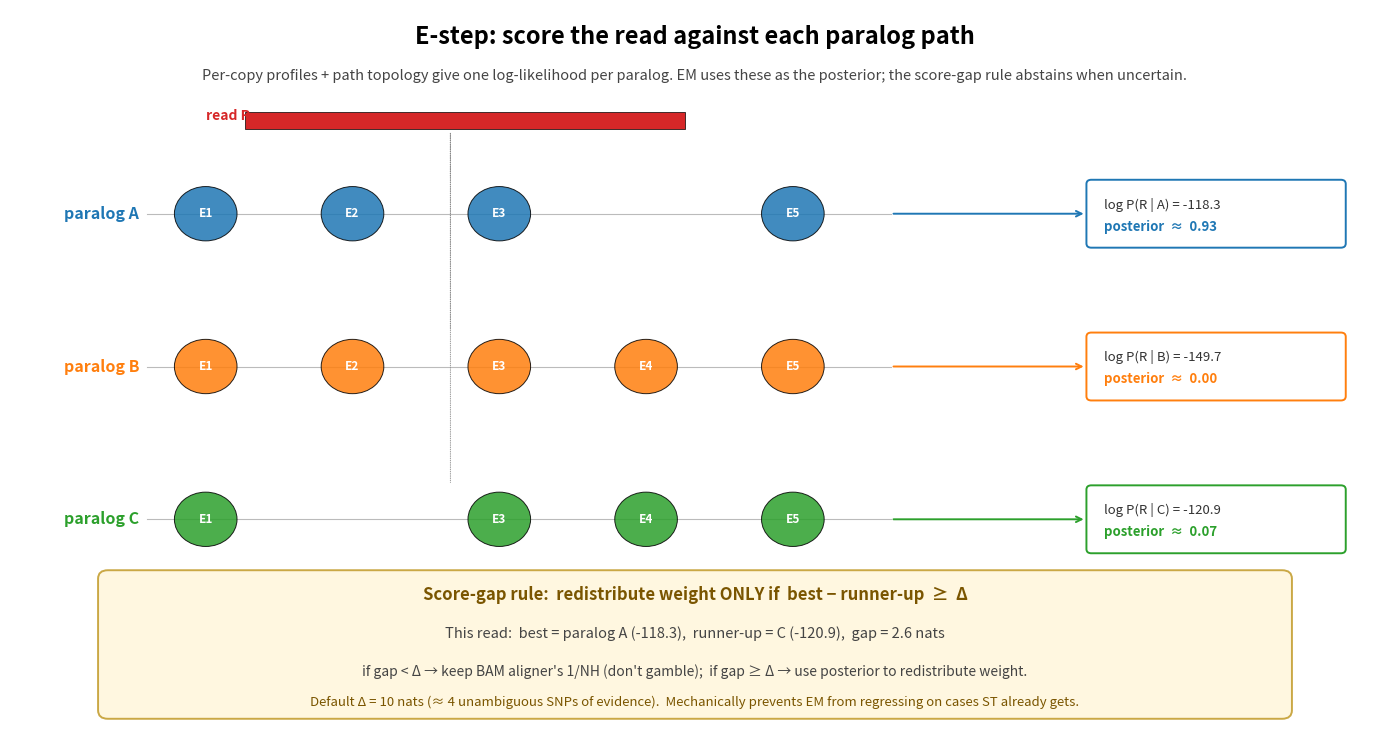

Generate this figure with matplotlib: (Note: this script raises an exception after producing the figure.)
#!/usr/bin/env python3
"""Forward DP per paralog path + score-gap rule.

Shows: a single read R is scored against each paralog's path through the
family graph using the per-copy profile chain. The result is a log-likelihood
PER paralog. EM redistributes weight by the softmax — but the score-gap rule
abstains when the top-vs-runner-up gap is too small ("don't gamble")."""
import matplotlib.pyplot as plt
import matplotlib.patches as patches
from matplotlib.patches import FancyBboxPatch, FancyArrowPatch
import numpy as np

fig, ax = plt.subplots(figsize=(14, 7.6))
ax.set_xlim(0, 14)
ax.set_ylim(0, 8.6)
ax.axis('off')

ax.text(7, 8.2, "E-step: score the read against each paralog path",
        fontsize=17, fontweight='bold', ha='center')
ax.text(7, 7.78,
        "Per-copy profiles + path topology give one log-likelihood per paralog. EM uses these as the posterior; "
        "the score-gap rule abstains when uncertain.",
        fontsize=10.5, ha='center', color='#444')

# Paralog paths (3 shown). Each path is a chain of nodes labeled E1..E5
# rendered as colored circles.
paralogs = ['A', 'B', 'C']
path_y = [6.2, 4.4, 2.6]
copy_colors = ['#1f77b4', '#ff7f0e', '#2ca02c']
paths = [
    [1, 2, 3, 5],         # A: skips E4
    [1, 2, 3, 4, 5],      # B: full
    [1, 3, 4, 5],         # C: skips E2
]
node_x_grid = {1: 2.0, 2: 3.5, 3: 5.0, 4: 6.5, 5: 8.0}
exon_label = {1: 'E1', 2: 'E2', 3: 'E3', 4: 'E4', 5: 'E5'}

for paralog, y, col, pth in zip(paralogs, path_y, copy_colors, paths):
    # path label
    ax.text(0.55, y, f"paralog {paralog}", fontsize=11.5, fontweight='bold',
            color=col, va='center')
    # backbone line
    ax.plot([1.4, 9.0], [y, y], color='#bbb', lw=0.8, zorder=0)
    # nodes
    for k, nid in enumerate(pth):
        cx = node_x_grid[nid]
        circ = patches.Circle((cx, y), 0.32, facecolor=col, alpha=0.85,
                              edgecolor='black', lw=0.7, zorder=2)
        ax.add_patch(circ)
        ax.text(cx, y, exon_label[nid], fontsize=8.5, ha='center', va='center',
                color='white', fontweight='bold')
    # arrow to score
    ax.annotate("", xy=(11.0, y), xytext=(9.0, y),
                arrowprops=dict(arrowstyle='->', color=col, lw=1.4))

# Read R representation between path A and path B
ax.text(2.0, 7.3, "read R", fontsize=10, color='#d62728', fontweight='bold')
read_rect = patches.Rectangle((2.4, 7.20), 4.5, 0.20,
                              facecolor='#d62728', edgecolor='black', lw=0.5)
ax.add_patch(read_rect)
# little annotation arrows from read to each path
for y in path_y:
    arr = FancyArrowPatch((4.5, 7.18), (4.5, y + 0.4),
                          arrowstyle='-', linestyle=':', color='#888', lw=0.6)
    ax.add_patch(arr)

# Forward DP labels at the right side: log-likelihoods
ll = [-118.3, -149.7, -120.9]   # toy values
posteriors = np.exp(np.array(ll) - max(ll))
posteriors /= posteriors.sum()
gap_with_runner_up = max(ll) - sorted(ll)[-2]   # 2.6 nats — small!

for paralog, y, col, val, post in zip(paralogs, path_y, copy_colors, ll, posteriors):
    box = FancyBboxPatch((11.05, y - 0.35), 2.55, 0.7,
                         boxstyle="round,pad=0.05",
                         facecolor='white', edgecolor=col, lw=1.4)
    ax.add_patch(box)
    ax.text(11.18, y + 0.06, f"log P(R | {paralog}) = {val:.1f}",
            fontsize=9.5, color='#333')
    ax.text(11.18, y - 0.20, f"posterior  ≈  {post:.2f}",
            fontsize=9.5, color=col, fontweight='bold')

# Score-gap rule box at bottom
gap_box = FancyBboxPatch((1.0, 0.35), 12.0, 1.55,
                         boxstyle="round,pad=0.10",
                         facecolor='#fff7e0', edgecolor='#caa845', lw=1.4)
ax.add_patch(gap_box)
ax.text(7, 1.65, "Score-gap rule:  redistribute weight ONLY if  best − runner-up  ≥  Δ",
        fontsize=12, fontweight='bold', ha='center', color='#7a5500')
ax.text(7, 1.20,
        f"This read:  best = paralog A ({ll[0]:.1f}),  runner-up = C ({ll[2]:.1f}),  gap = {gap_with_runner_up:.1f} nats",
        fontsize=10.5, ha='center', color='#444')
ax.text(7, 0.75,
        "if gap < Δ → keep BAM aligner's 1/NH (don't gamble);  if gap ≥ Δ → use posterior to redistribute weight.",
        fontsize=10, ha='center', color='#444', fontstyle='italic')
ax.text(7, 0.40,
        "Default Δ = 10 nats (≈ 4 unambiguous SNPs of evidence).  Mechanically prevents EM from regressing on cases ST already gets.",
        fontsize=9.5, ha='center', color='#7a5500')

plt.tight_layout()
plt.savefig('/scratch/jxi21/Assembler/Rustle/bench/meeting_2026_05_06_hmm_em/05_forward_dp_and_gap.png',
            dpi=160, bbox_inches='tight')
print("05_forward_dp_and_gap.png written")
